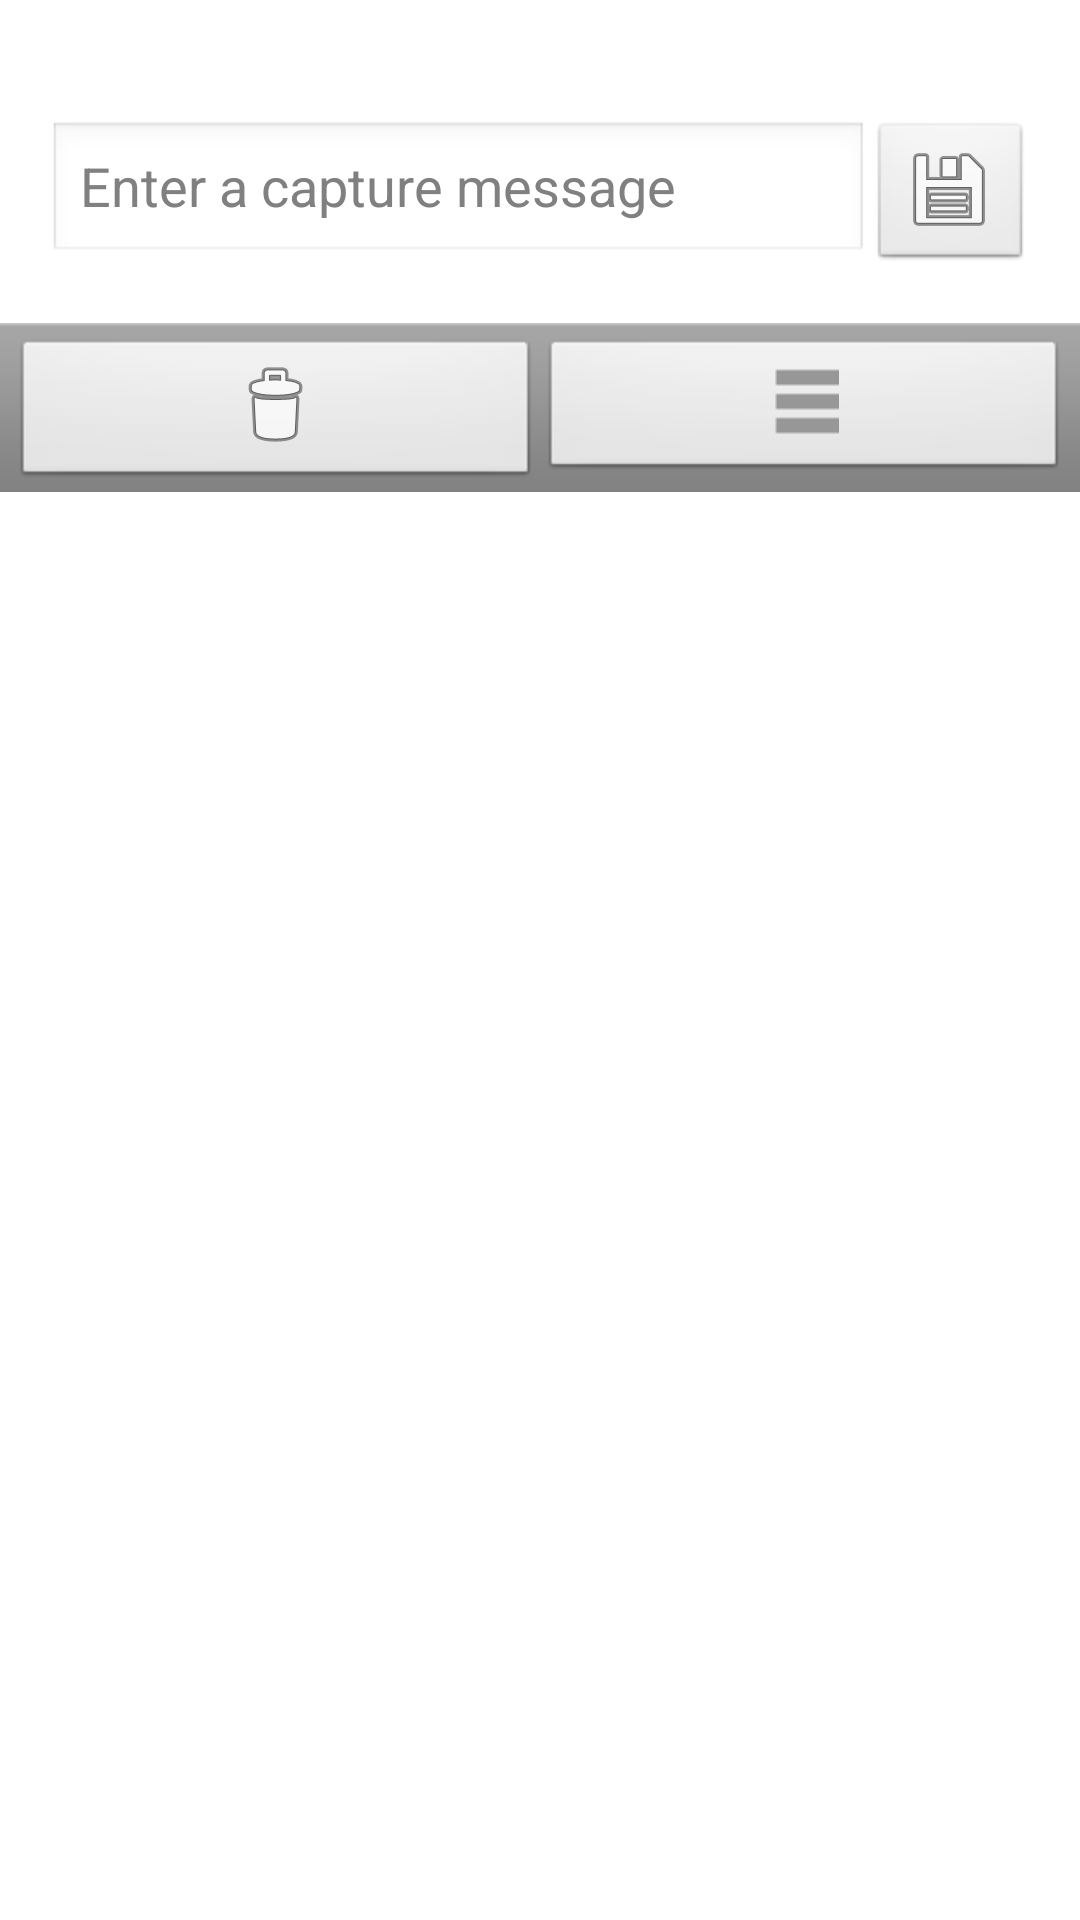

This screen was rendered from an Android layout file. Write that file and the resources it references.
<!-- AndroidManifest.xml: application theme AppTheme -->
<!-- res/layout/activity_list_browser.xml -->
<?xml version="1.0" encoding="utf-8"?>
<LinearLayout xmlns:android="http://schemas.android.com/apk/res/android"
    android:layout_width="match_parent"
    android:layout_height="match_parent"
    android:orientation="vertical"
    android:gravity="center_horizontal" >
    <LinearLayout
        android:layout_width="match_parent"
        android:layout_height="wrap_content"
		android:padding="16dip"
		android:width="48dp"
        android:orientation="vertical">
	    <TextView
	        android:id="@+id/curr_list_info"
	        android:layout_width="wrap_content"
	        android:layout_height="wrap_content"
	        android:textAppearance="?android:attr/textAppearanceMedium" />
		<LinearLayout
		    android:id="@+id/curr_list_msg_layout"
   		    android:layout_width="match_parent"
   		    android:layout_height="wrap_content"
   		    android:orientation="horizontal">
	   		<EditText
		        android:id="@+id/curr_list_msg"
		        android:layout_width="0dip"
		        android:layout_height="wrap_content"
		        android:layout_weight="1"
		        android:maxLines="1"
		        android:maxLength="50"
		        android:hint="@string/capture_msg_placeholder"
		        android:inputType="textAutoCorrect"/>
		    <ImageButton
		        android:id="@+id/save_curr_msg"
		        android:layout_width="wrap_content"
		        android:layout_height="wrap_content"
		        android:maxLines="1"
		        android:src="@android:drawable/ic_menu_save"/>
		</LinearLayout>
	</LinearLayout>
	<LinearLayout
	    android:id="@+id/captureDialogButtonSection"
        android:layout_width="match_parent"
        android:layout_height="wrap_content"
        android:orientation="vertical">
   		<View
			android:layout_width="fill_parent"
			android:layout_height="1dip"
			android:background="?android:attr/dividerHorizontal" />
   		<LinearLayout
	        style="?android:attr/buttonBarStyle"
   		    android:layout_width="match_parent"
   		    android:layout_height="wrap_content"
   		    android:orientation="horizontal">
		    <ImageButton
		        android:id="@+id/del_current_list"
		        android:layout_width = "0px"
		        android:layout_height="wrap_content"
		        android:layout_weight="1"
		        style="?android:attr/buttonBarButtonStyle"
		        android:src="@android:drawable/ic_menu_delete"
		        android:text="@string/del_str" />
	        <ImageButton
		        android:id="@+id/fetch_list_btn"
		        android:layout_width="0px"
		        android:layout_height="wrap_content"
		        android:layout_weight="1"
		        style="?android:attr/buttonBarButtonStyle"
		        android:src="@drawable/icon_playlist"
		        android:text="@string/browse_playlists" />
		</LinearLayout>
	</LinearLayout>
</LinearLayout>
<!-- resources referenced by this layout -->
<resources>
  <!-- drawable icon_playlist: png bitmap (drawable-mdpi, 184 bytes) -->
  <string name="browse_playlists">Browse Playlists</string>
  <string name="capture_msg_placeholder">Enter a capture message</string>
  <string name="del_str">Delete</string>
  <style name="AppTheme" parent="AppBaseTheme">
          
      </style>
  <style name="AppBaseTheme" parent="android:Theme.Light">
          
      </style>
</resources>
